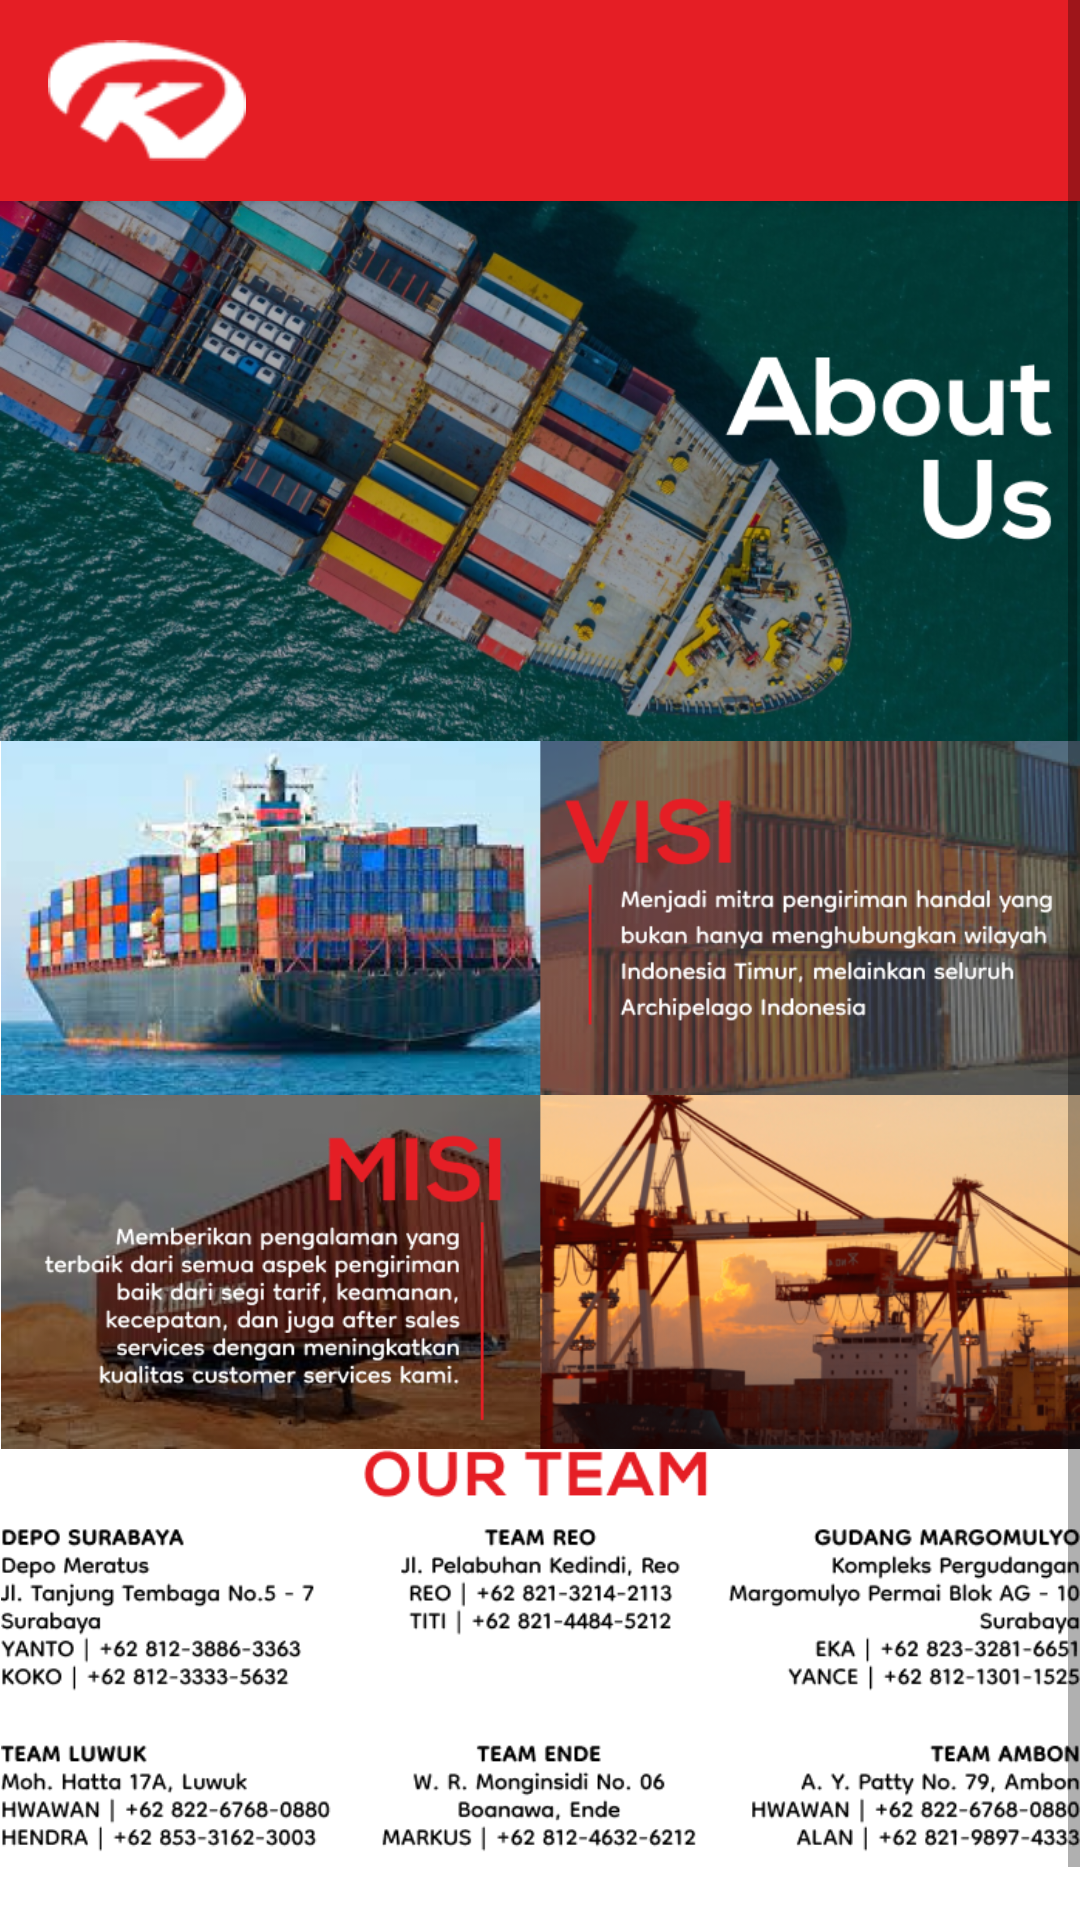

Layout XML and referenced resources for this Android screen:
<!-- AndroidManifest.xml: application theme Theme.ProjectPABA -->
<!-- res/layout/fragment_about.xml -->
<?xml version="1.0" encoding="utf-8"?>
<androidx.constraintlayout.widget.ConstraintLayout xmlns:android="http://schemas.android.com/apk/res/android"
    xmlns:app="http://schemas.android.com/apk/res-auto"
    xmlns:tools="http://schemas.android.com/tools"
    android:layout_width="match_parent"
    android:layout_height="match_parent"
    tools:context=".AboutFragment">

    <ScrollView
        android:layout_width="match_parent"
        android:layout_height="match_parent">

        <androidx.constraintlayout.widget.ConstraintLayout
            android:layout_width="match_parent"
            android:layout_height="wrap_content"
            android:orientation="vertical">
        <include
            android:id="@+id/toolbarHome"
            layout="@layout/appbar"
            android:layout_width="match_parent"
            android:layout_height="wrap_content" />

        <ImageView
            android:id="@+id/imageView"
            android:layout_width="wrap_content"
            android:layout_height="wrap_content"
            android:adjustViewBounds="true"
            android:scaleType="centerInside"
            android:src="@drawable/about"
            app:layout_constraintStart_toStartOf="parent"
            app:layout_constraintTop_toBottomOf="@+id/toolbarHome" />

        <ImageView
            android:id="@+id/imageView2"
            android:layout_width="wrap_content"
            android:layout_height="wrap_content"
            android:adjustViewBounds="true"
            android:scaleType="centerInside"
            android:src="@drawable/visi"
            app:layout_constraintStart_toStartOf="parent"
            app:layout_constraintTop_toBottomOf="@+id/imageView" />

        <ImageView
            android:id="@+id/imageView3"
            android:layout_width="wrap_content"
            android:layout_height="wrap_content"
            android:adjustViewBounds="true"
            android:scaleType="centerInside"
            android:src="@drawable/misi"
            app:layout_constraintStart_toStartOf="parent"
            app:layout_constraintTop_toBottomOf="@+id/imageView2" />

            <ImageView
                android:id="@+id/imageView4"
                android:layout_width="wrap_content"
                android:layout_height="wrap_content"
                android:adjustViewBounds="true"
                android:scaleType="centerInside"
                android:src="@drawable/sejarah"
                app:layout_constraintStart_toStartOf="parent"
                app:layout_constraintTop_toBottomOf="@+id/imageView3" />

            <ImageView
                android:id="@+id/imageView5"
                android:layout_width="wrap_content"
                android:layout_height="wrap_content"
                android:adjustViewBounds="true"
                android:scaleType="centerInside"
                android:src="@drawable/ourteam"
                app:layout_constraintStart_toStartOf="parent"
                app:layout_constraintTop_toBottomOf="@+id/imageView4"/>

            <TextView
                android:id="@+id/textView5"
                android:layout_width="match_parent"
                android:layout_height="wrap_content"
                android:textSize="30sp"
                app:layout_constraintStart_toStartOf="parent"
                app:layout_constraintTop_toBottomOf="@+id/imageView5" />
        </androidx.constraintlayout.widget.ConstraintLayout>
    </ScrollView>




</androidx.constraintlayout.widget.ConstraintLayout>
<!-- res/layout/appbar.xml (included above) -->
<?xml version="1.0" encoding="utf-8"?>
<androidx.appcompat.widget.Toolbar xmlns:android="http://schemas.android.com/apk/res/android"
    android:layout_width="match_parent"
    android:layout_height="?attr/actionBarSize"
    xmlns:app="http://schemas.android.com/apk/res-auto"
    android:background="#E51E25"
    android:id="@+id/toolbar"
    android:elevation="4dp"
    android:layout_marginBottom="4dp"
    >

    <LinearLayout
        android:layout_width="match_parent"
        android:layout_height="match_parent"
        >
        <ImageView
            android:paddingVertical="8dp"
            android:layout_weight="2"
            android:layout_width="0dp"

            android:layout_height="wrap_content"
            android:src="@drawable/logo"

            />






        <TextView
            android:layout_width="0dp"
            android:layout_height="match_parent"
            android:layout_weight="7.1"
            android:gravity="center"
            android:id="@+id/toolbarTitle" />


        <ImageView
            android:src="@drawable/whatsapp"
            android:layout_gravity="right"
            android:layout_width="30dp"
            android:layout_height="match_parent"
            android:layout_marginRight="13dp"
            android:text="aaa"
            android:id="@+id/wa"/>
    </LinearLayout>



</androidx.appcompat.widget.Toolbar>
<!-- resources referenced by this layout -->
<resources>
  <!-- drawable about: png bitmap (drawable-v24, 659741 bytes) -->
  <!-- drawable logo: png bitmap (drawable-v24, 2412 bytes) -->
  <!-- drawable misi: png bitmap (drawable-v24, 367744 bytes) -->
  <!-- drawable ourteam: png bitmap (drawable-v24, 35368 bytes) -->
  <!-- drawable visi: png bitmap (drawable-v24, 454962 bytes) -->
  <style name="Theme.ProjectPABA" parent="Theme.MaterialComponents.DayNight.NoActionBar">
          
          <item name="colorPrimary">@color/purple_500</item>
          <item name="colorPrimaryVariant">@color/purple_700</item>
          <item name="colorOnPrimary">@color/white</item>
          
          <item name="colorSecondary">@color/teal_200</item>
          <item name="colorSecondaryVariant">@color/teal_700</item>
          <item name="colorOnSecondary">@color/black</item>
          
          <item name="android:statusBarColor" tools:targetApi="l">@color/companyYellow</item>
          
          <item name="windowActionBar">false</item>
      </style>
  <color name="purple_500">#FF6200EE</color>
  <color name="purple_700">#FF3700B3</color>
  <color name="white">#FFFFFFFF</color>
  <color name="teal_200">#FF03DAC5</color>
  <color name="teal_700">#FF018786</color>
  <color name="black">#FF000000</color>
  <color name="companyYellow">#51c1cd</color>
</resources>
